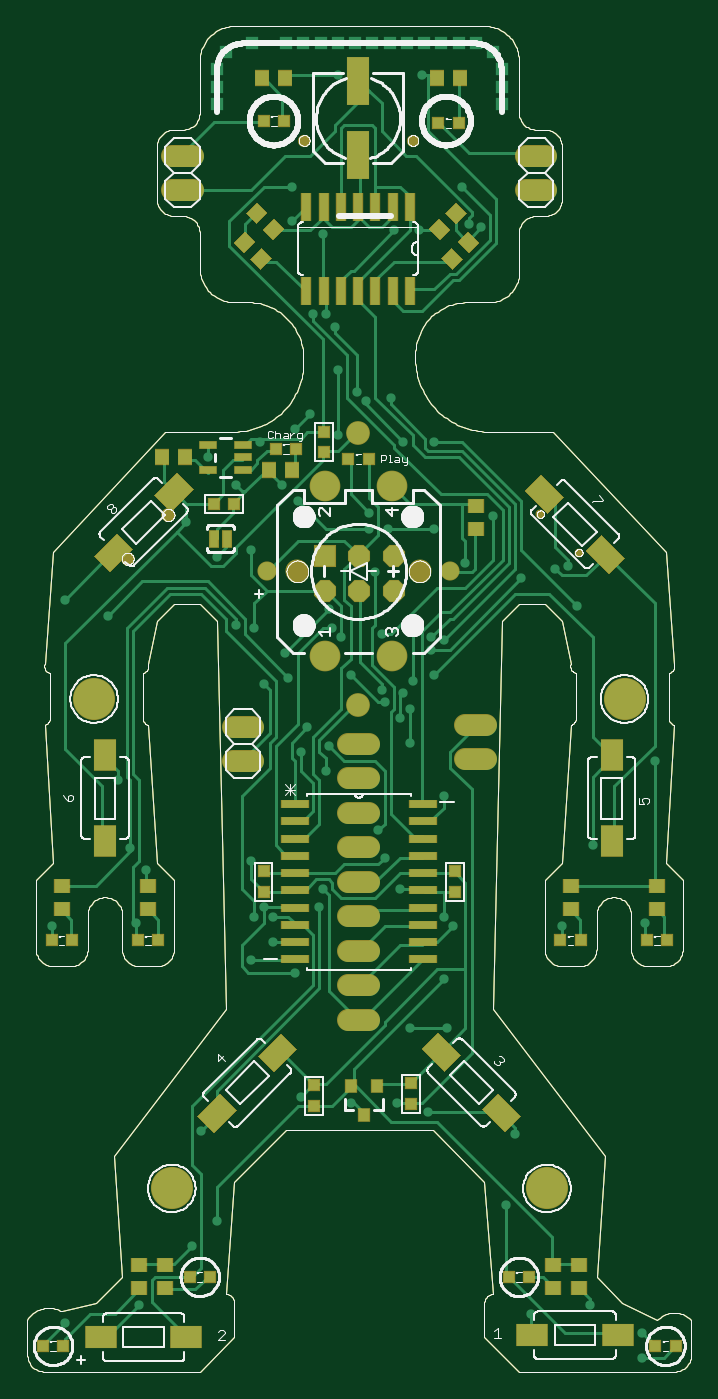
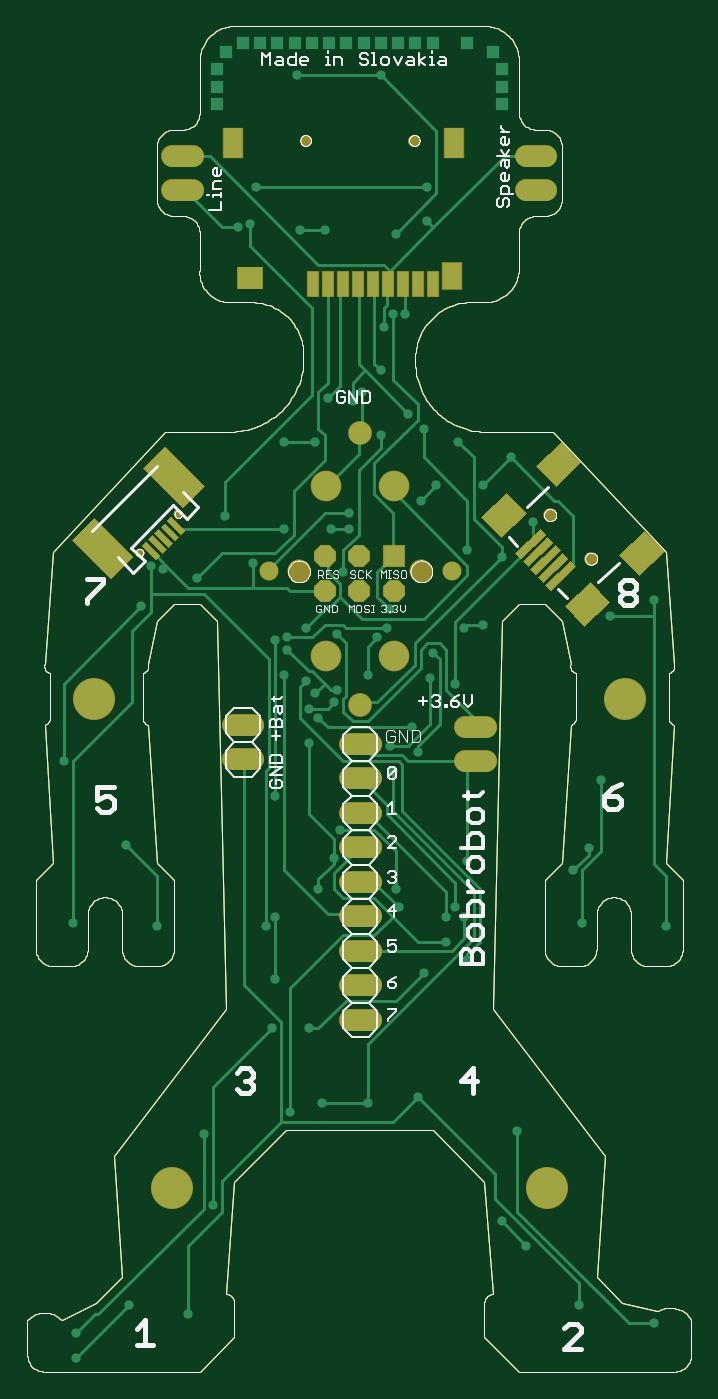
Circuit board: 9 layer files. Board 48.9 x 99.1 mm.
- bottom_copper: robotrev2.GBL (37168 bytes)
- bottom_silk: robotrev2.GBO (39620 bytes)
- paste: robotrev2.GBP (25703 bytes)
- bottom_mask: robotrev2.GBS (27094 bytes)
- outline: robotrev2.GKO (23544 bytes)
- top_copper: robotrev2.GTL (47287 bytes)
- top_silk: robotrev2.GTO (65783 bytes)
- paste: robotrev2.GTP (27680 bytes)
- top_mask: robotrev2.GTS (29138 bytes)

=== bottom_copper: robotrev2.GBL (37168 bytes, source omitted) ===
=== bottom_silk: robotrev2.GBO (39620 bytes, source omitted) ===
=== paste: robotrev2.GBP (25703 bytes, source omitted) ===
=== bottom_mask: robotrev2.GBS (27094 bytes, source omitted) ===
=== outline: robotrev2.GKO (23544 bytes, source omitted) ===
=== top_copper: robotrev2.GTL (47287 bytes, source omitted) ===
=== top_silk: robotrev2.GTO (65783 bytes, source omitted) ===
=== paste: robotrev2.GTP (27680 bytes, source omitted) ===
=== top_mask: robotrev2.GTS (29138 bytes, source omitted) ===
